Labelled photos from "cells", an image-classification folder in MarkF123/cells. The possible labels are: artef, lymph, monoc, segm.

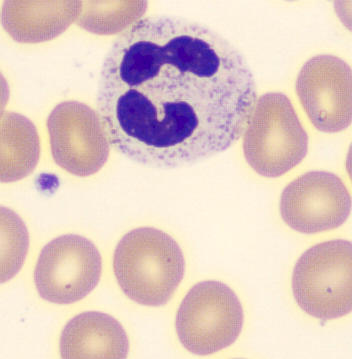
Label: segm

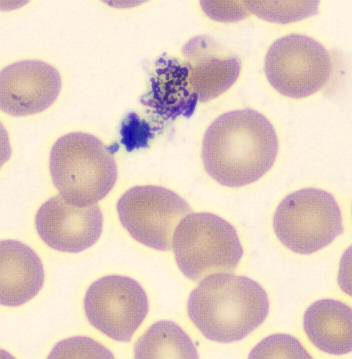
Label: artef

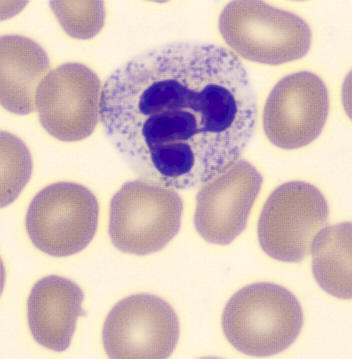
Label: segm

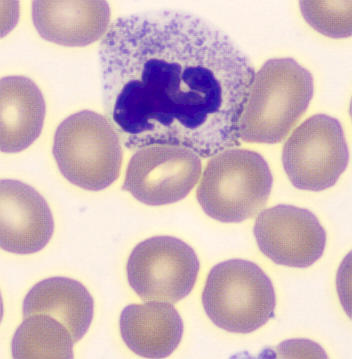
Label: segm

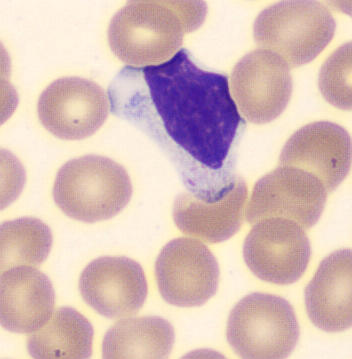
Label: lymph

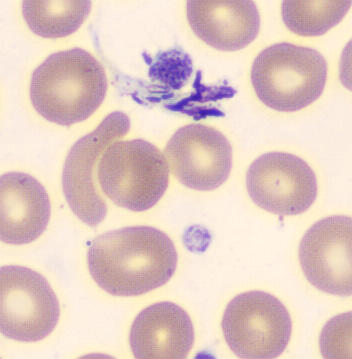
Label: artef
